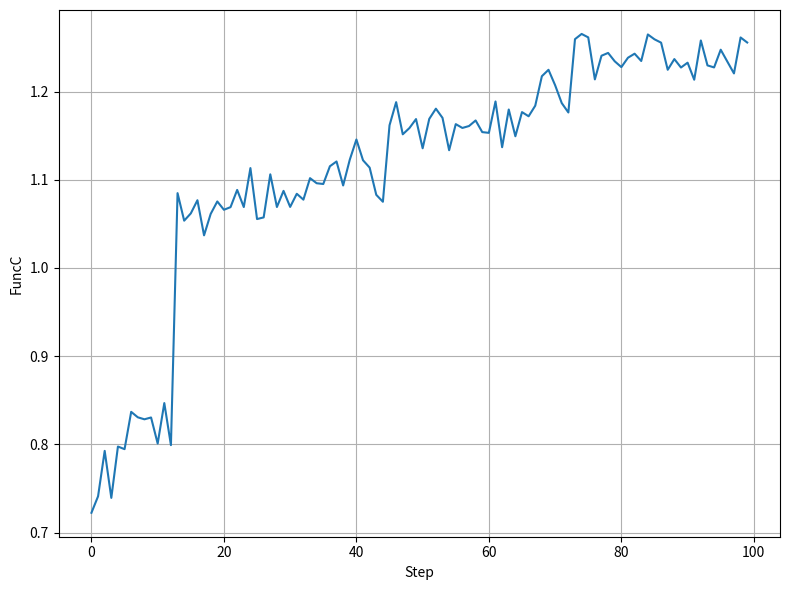

Source code (Python): (Note: this script raises an exception after producing the figure.)
import random
import numpy as np
import matplotlib.pyplot as plt
import os
import copy
from numpy import nan
from typing import Optional


# ------------------------------------------------------------
# 生成一个随机0 1向量，代表全部权值的编码
def rand01(l=72):
    r = np.random.rand(l)
    rr = [1 if a > 0.5 else 0 for a in r]
    return np.array(rr)


# ------------------------------------------------------------
# 二进制数 - 十进制数
def bit8(r):
    bytestr = ''.join(['%d'%rr for rr in r])
    n = int(bytestr, 2)
    if n >= 128:
        n -= 256
    return n


# ------------------------------------------------------------
# 二进制序列 - 十进制序列: 1x72 -> 1x9
def transform(wb):
    wwbb = np.split(np.array(wb), 9)
    wb = [bit8(r) for r in wwbb]
    return wb


# ------------------------------------------------------------
# 带放大倍数的sigmoid激活函数
def sigmoid(x):
    return 1/(1+np.exp(-x/20))


# ------------------------------------------------------------
# 网络的前向，输出预测值
def forward(wb, x1, x2):
    v1 = sigmoid(x1*wb[0] + x2*wb[1] + wb[6])
    v2 = sigmoid(x1*wb[2] + x2*wb[3] + wb[7])
    y = sigmoid(v1*wb[4] + v2*wb[5] + wb[8])
    return y


# ------------------------------------------------------------
def xornnout(x, wb):
    return [forward(wb,a[0],a[1]) for a in x]


# ------------------------------------------------------------
def xorerr(y, y_pred):
    return sum([abs((x-y)**2) for x,y in zip(y, y_pred)])
    # return sum([abs((x-y)) for x,y in zip(y, y_pred)])


# ------------------------------------------------------------
# 个体适应度函数: MSE -> C
def funcC(error):
    if error == 0: return 100000
    else: return 1/error


# ------------------------------------------------------------
def a01C(x, y, a01):
    wb = transform(a01)     # 将二值编码的权值换源为十进制数 1x9
    y_pred= xornnout(x, wb) # 前向输出预测结果 1x4
    e = xorerr(y, y_pred)   # 计算MSE误差
    return funcC(e)         # 给出适应度


# ------------------------------------------------------------
# 选择
def GA_select(x, y, a, num=0):
    if num == 0:
        num = len(a)

    ac = [a01C(x, y, aa) for aa in a]
    ac01sort = sorted(zip(ac, a), key=lambda x:x[0], reverse=True)
    return [b[1] for b in  ac01sort[:num]]


# ------------------------------------------------------------
# 变异
def GA_mutate(a, r=0.25):
    outa = []
    mutnum = int(len(a[0]) * r)

    for aa in a:
        s01 = [1] * len(aa)
        s01[:mutnum] = [-1]*mutnum
        np.random.shuffle(s01)
        newa = [((a*2-1)*b+1)//2 for a,b in zip(aa, s01)]
        outa.append(newa)

    return outa


# ------------------------------------------------------------
# 交叉
def GA_cross(a, r=0.25):
    num = len(a)
    crossnum = int(num*r)

    listA = list(range(num))
    listB = list(range(num))
    np.random.shuffle(listA)
    np.random.shuffle(listB)

    for i in range(crossnum):
        aa = listA[i]
        bb = listB[i]
        c1 = a[aa]
        c2 = a[bb]

        crossP = np.random.randint(0, len(a[0]))
        c1[crossP:],c2[crossP:] = c2[crossP:],c1[crossP:]

        a[aa] = c1
        a[bb] = c2

    return a


#------------------------------------------------------------
# 一步GA迭代
def GA_iterate(x, y, a, sr=0.8, mr=0.25, cr=0.25):
    sa = GA_select(x, y, a, int(len(a) * sr))
    am = GA_mutate(a, mr)
    amc = GA_cross(am, cr)
    amcs = GA_select(x, y, amc, len(a) - len(sa))

    sa.extend(amcs)
    return sa


#------------------------------------------------------------
def main():

    np.random.seed(0)

    # train data & label data
    X = np.array([[1,1],[1,-1],[-1,1],[-1,-1]])
    y = np.array([0,1,1,0])

    # Parameters setting
    GA_SELECT_RATIO             = 0.2   # 选择比率
    GA_MUTATE_RATIO             = 0.5   # 变异比率
    GA_CROSS_RATIO              = 0.8   # 交叉比率
    GA_NUMBER                   = 100   # 种群个数
    GA_STEP                     = 100   # 演化步骤


    # train
    aall = [rand01() for _ in range(GA_NUMBER)]     # 100x72

    cdim = []       # 种群平均适应度
    for i in range(GA_STEP):
        aall = GA_iterate(X, y, aall, GA_SELECT_RATIO, GA_MUTATE_RATIO, GA_CROSS_RATIO)
        wb = transform(aall[0])
        y_pred = xornnout(X, wb)
        e = xorerr(y, y_pred)

        print(i, y_pred, e, funcC(e))

        edim = [a01C(X, y, na) for na in aall]
        ea = np.average(edim)
        # ea = np.max(edim)
        cdim.append(ea)

    wb = transform(aall[0])
    y_pred = xornnout(X, wb)

    print('w1,w2,w3,w4,w5,w6:%d,%d,%d,%d,%d,%d'%(wb[0],wb[1],wb[2],wb[3],wb[4],wb[5]))
    print('b1,b2,b3:%d,%d,%d'%(wb[6], wb[7], wb[8]))
    print("Y:", y_pred)

    plt.figure(figsize=(8,6))
    plt.plot(cdim)
    plt.xlabel("Step")
    plt.ylabel("FuncC")
    plt.grid(True)
    plt.tight_layout()
    plt.savefig('ann-hw4/picture/5-1.png')
    plt.show()


if __name__ == '__main__':
    main()